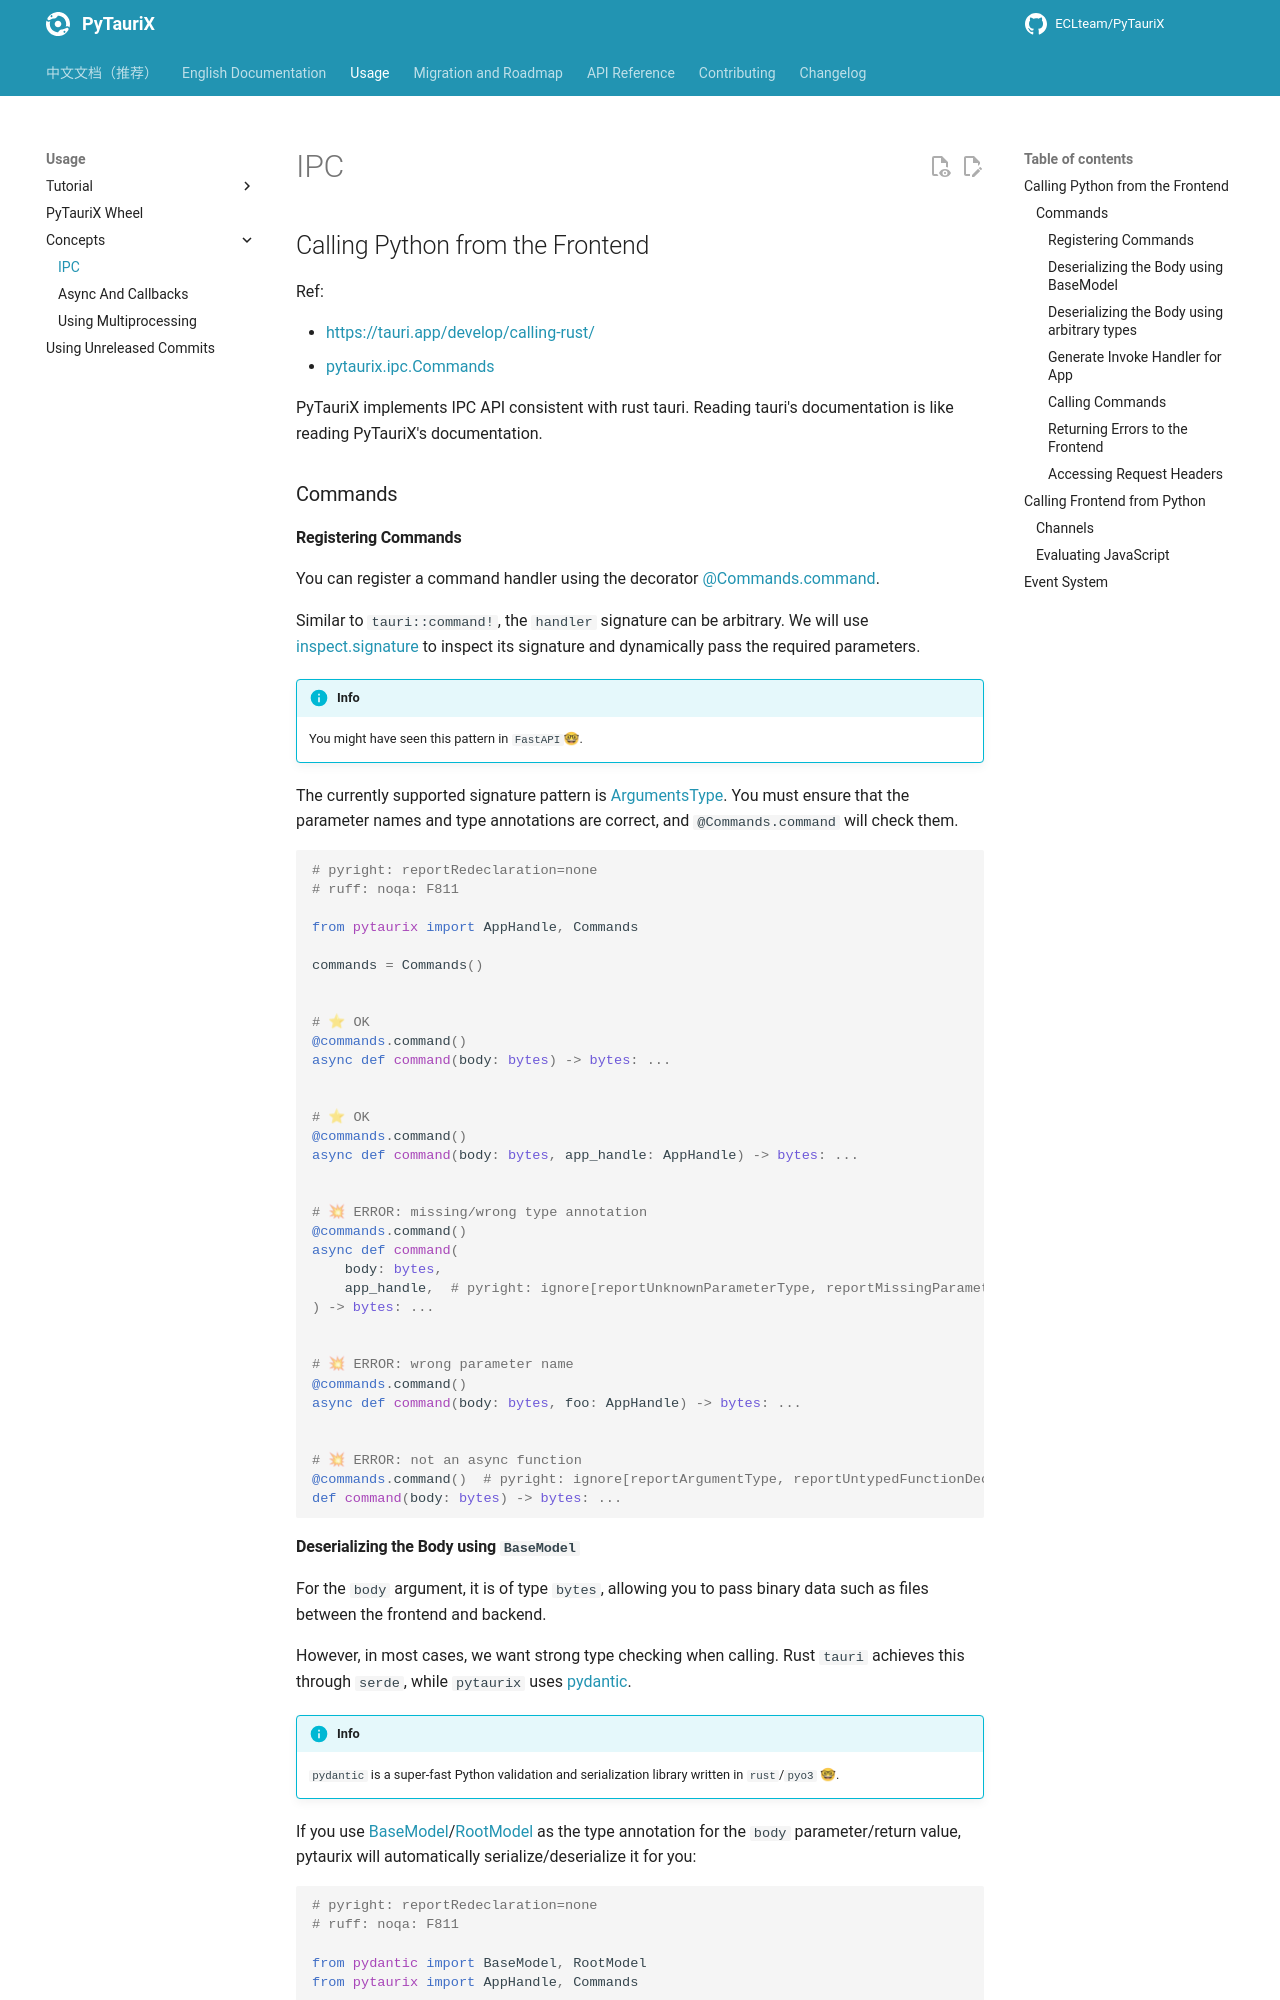

repository: ECLteam/PyTauriX · page: dev/usage/concepts/ipc/index.html · generator: mkdocs

# IPC

## Calling Python from the Frontend

Ref:

- <https://tauri.app/develop/calling-rust/>
- [pytaurix.ipc.Commands][]

PyTauriX implements IPC API consistent with rust tauri. Reading tauri's documentation is like reading PyTauriX's documentation.

### Commands

#### Registering Commands

You can register a command handler using the decorator [@Commands.command][pytaurix.ipc.Commands.command].

Similar to `tauri::command!`, the `handler` signature can be arbitrary. We will use [inspect.signature][] to inspect its signature and dynamically pass the required parameters.

!!! info
    You might have seen this pattern in `FastAPI`🤓.

The currently supported signature pattern is [ArgumentsType][pytaurix.ipc.ArgumentsType]. You must ensure that the parameter names and type annotations are correct, and `@Commands.command` will check them.

```python
--8<-- "docs/snippets/concepts/ipc/reg_cmd.py"
```

#### Deserializing the Body using `BaseModel`

For the `body` argument, it is of type `bytes`, allowing you to pass binary data such as files between the frontend and backend.

However, in most cases, we want strong type checking when calling. Rust `tauri` achieves this through `serde`, while `pytaurix` uses [pydantic](https://github.com/pydantic/pydantic).

!!! info
    `pydantic` is a super-fast Python validation and serialization library written in `rust`/`pyo3` 🤓.

If you use [BaseModel][pydantic.BaseModel]/[RootModel][pydantic.RootModel] as the type annotation for the `body` parameter/return value, pytaurix will automatically serialize/deserialize it for you:

```python
--8<-- "docs/snippets/concepts/ipc/serde_body.py"
```
